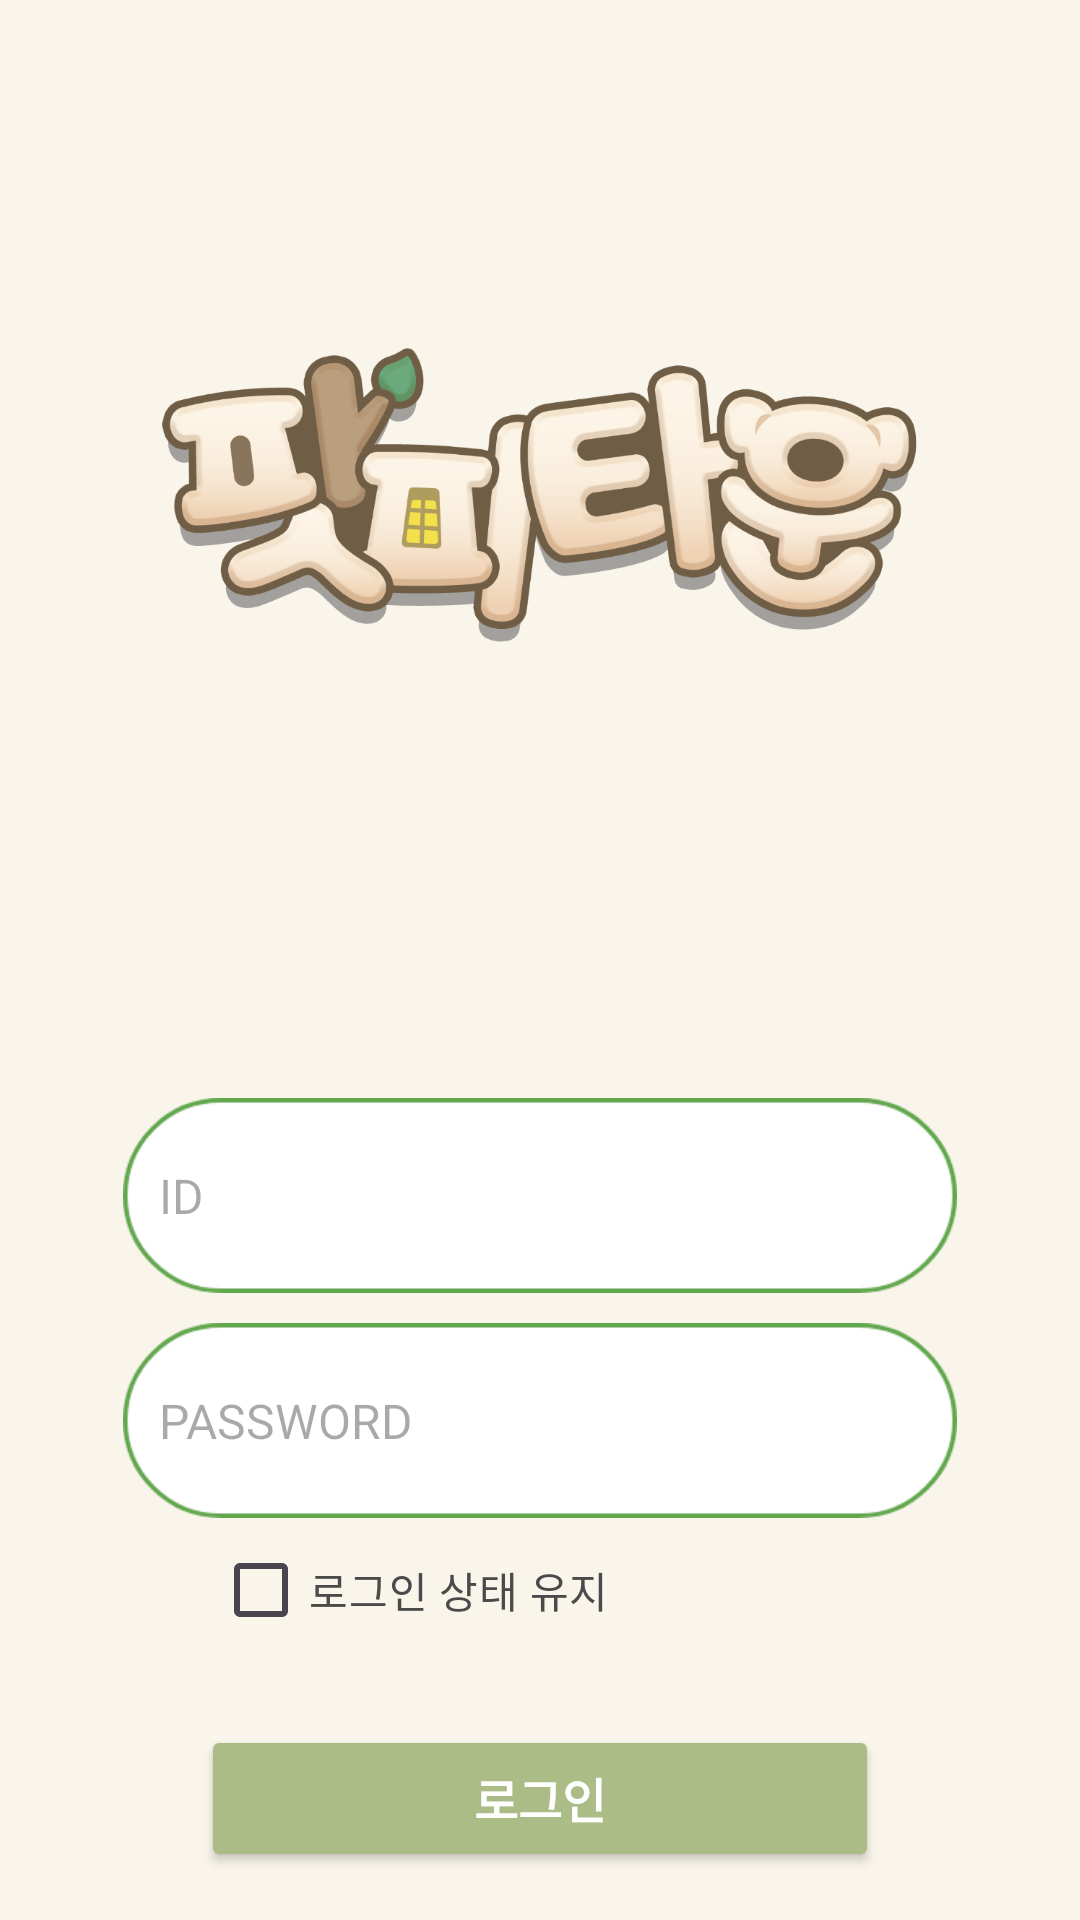

The Android layout XML behind this screen, and the referenced resources:
<!-- AndroidManifest.xml: application theme Base.Theme.PotpyTown -->
<!-- res/layout/activity_login.xml -->
<?xml version="1.0" encoding="utf-8"?>
<RelativeLayout xmlns:android="http://schemas.android.com/apk/res/android"
    xmlns:tools="http://schemas.android.com/tools"
    xmlns:app="http://schemas.android.com/apk/res-auto"
    android:layout_width="match_parent"
    android:layout_height="match_parent"
    android:background="#F9F5EB"
    android:padding="16dp"
    >

    
    <ImageView
        android:id="@+id/logoImage"
        android:layout_width="255dp"
        android:layout_height="98dp"
        android:layout_centerHorizontal="true"
        android:layout_marginTop="100dp"
        android:src="@drawable/logo_img" />

    
    <EditText
        android:id="@+id/editTextID"
        android:layout_width="278dp"
        android:layout_height="65dp"
        android:layout_centerHorizontal="true"
        android:layout_marginTop="350dp"
        android:background="@drawable/rounded_edittext_background"
        android:hint="ID"
        android:padding="12dp"
        android:textColor="#4A4A4A"
        android:textSize="16sp" />

    
    <EditText
        android:id="@+id/editTextPassword"
        android:layout_width="278dp"
        android:layout_height="65dp"
        android:layout_below="@id/editTextID"
        android:layout_centerHorizontal="true"
        android:layout_marginTop="10dp"
        android:background="@drawable/rounded_edittext_background"
        android:hint="PASSWORD"
        android:inputType="textPassword"
        android:padding="12dp"
        android:textColor="#4A4A4A"
        android:textSize="16sp" />

    
    <CheckBox
        android:id="@+id/checkBoxRemember"
        android:layout_width="wrap_content"
        android:layout_height="wrap_content"
        android:text="로그인 상태 유지"
        android:textColor="#4A4A4A"
        android:layout_marginLeft="55dp"
        android:layout_below="@id/editTextPassword"
         />

    
    <Button
        android:id="@+id/buttonLogin"
        android:layout_width="226dp"
        android:layout_height="65dp"
        android:backgroundTint="@color/green"
        android:text="로그인"
        android:textColor="#FFFFFF"
        android:textSize="16sp"
        android:textStyle="bold"
        android:layout_centerHorizontal="true"
        android:layout_below="@id/checkBoxRemember"
        android:layout_marginTop="21dp" />

    <LinearLayout
        android:layout_width="wrap_content"
        android:layout_height="wrap_content"
        android:layout_below="@id/buttonLogin"
        android:layout_centerHorizontal="true"
        android:layout_marginTop="16dp"
        android:orientation="horizontal">

        <TextView
            android:id="@+id/textForgotPassword"
            android:layout_width="wrap_content"
            android:layout_height="wrap_content"
            android:text="아이디/비밀번호 찾기"
            android:textColor="#4A4A4A"
            android:textSize="14sp" />

        <TextView
            android:layout_width="wrap_content"
            android:layout_height="wrap_content"
            android:text=" | "
            android:textColor="#4A4A4A"
            android:textSize="14sp" />

        <TextView
            android:id="@+id/textSignUp"
            android:layout_width="wrap_content"
            android:layout_height="wrap_content"
            android:text="회원가입"
            android:textColor="#4A4A4A"
            android:textSize="14sp" />
    </LinearLayout>

</RelativeLayout>
<!-- resources referenced by this layout -->
<resources>
  <color name="green">#ACBC87</color>
  <!-- drawable logo_img: png bitmap (drawable, 182999 bytes) -->
  <!-- drawable rounded_edittext_background: png bitmap (drawable, 7719 bytes) -->
  <style name="Base.Theme.PotpyTown" parent="Theme.Material3.DayNight.NoActionBar">
          
          <item name="android:statusBarColor">@color/ivory</item>
          <item name="android:navigationBarColor">@color/ivory</item>
          <item name="android:windowLightStatusBar">true</item>
          <item name="android:windowLightNavigationBar">true</item>
          <item name="android:navigationBarDividerColor">@color/ivory</item>
          <item name="android:selectableItemBackground">@null</item>
          <item name="android:colorControlHighlight">@android:color/transparent</item>
          
      </style>
  <color name="ivory">#F9F5EB</color>
</resources>
